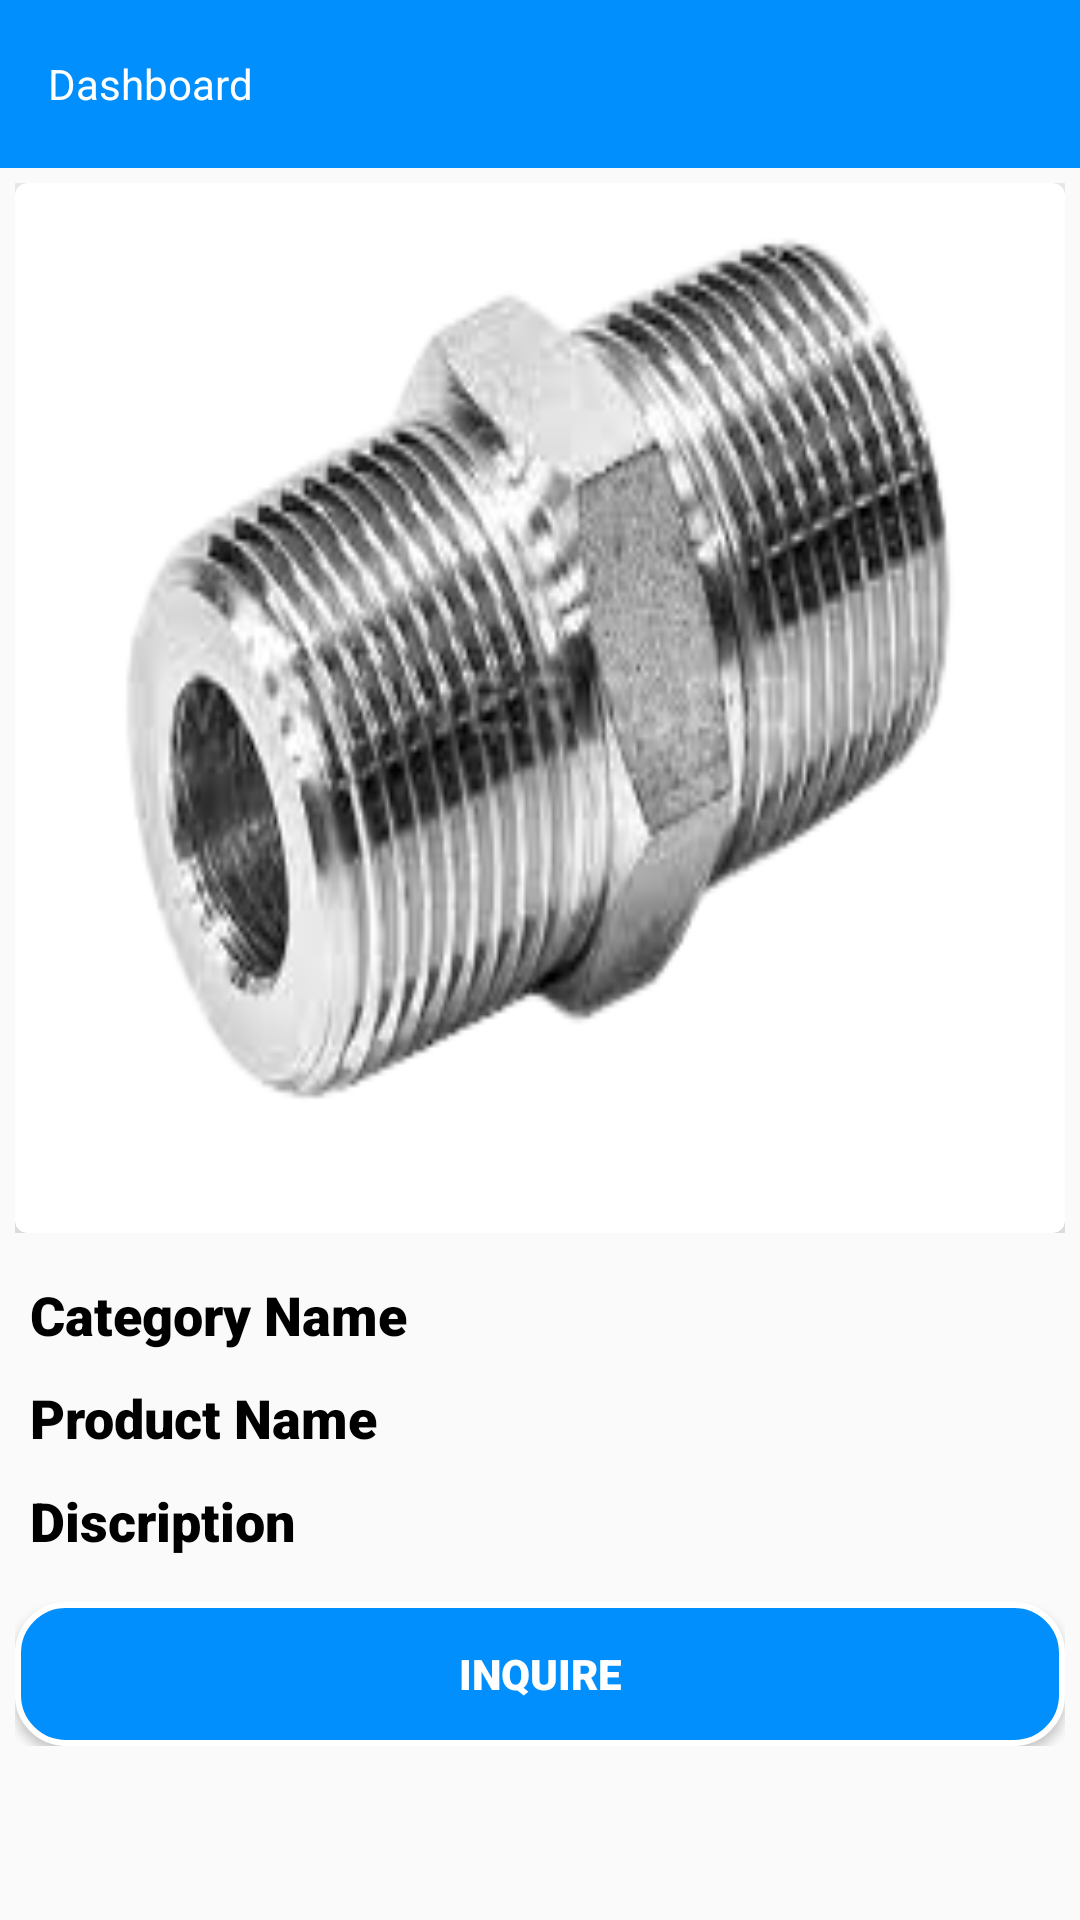

Write the Android layout XML for this screen, with the resource values it uses.
<!-- AndroidManifest.xml: application theme AppTheme -->
<!-- res/layout/showproductdetails.xml -->
<?xml version="1.0" encoding="utf-8"?>
<LinearLayout
    xmlns:android="http://schemas.android.com/apk/res/android"
    xmlns:app="http://schemas.android.com/apk/res-auto"
    android:layout_width="match_parent"
    android:layout_height="match_parent"
    android:orientation="vertical">

    <include layout="@layout/toolbar" />

    <LinearLayout
        android:layout_width="match_parent"
        android:layout_height="wrap_content"
        android:orientation="vertical">

        <LinearLayout
            android:layout_width="match_parent"
            android:layout_height="wrap_content"
            android:layout_margin="5dp"
            android:orientation="vertical">

            <androidx.cardview.widget.CardView
                android:layout_width="match_parent"
                android:layout_height="wrap_content"
                app:cardBackgroundColor="@color/white"
                app:cardCornerRadius="4dp"
                app:cardElevation="10dp">

                <ImageView
                    android:id="@+id/sp_img"
                    android:layout_width="match_parent"
                    android:layout_height="350dp"
                    android:scaleType="fitXY"
                    android:src="@drawable/hex" />
            </androidx.cardview.widget.CardView>

        </LinearLayout>

        <LinearLayout
            android:layout_width="match_parent"
            android:layout_height="wrap_content"
            android:layout_margin="5dp"
            android:orientation="vertical">

            <TextView
                android:id="@+id/txtCategoryName"
                android:layout_width="wrap_content"
                android:layout_height="wrap_content"
                android:layout_margin="5dp"
                android:fontFamily="sans-serif-black"
                android:maxLines="2"
                android:text="Category Name"
                android:textColor="@color/black"
                android:textSize="18sp" />

            <TextView
                android:id="@+id/txtProductName"
                android:layout_width="match_parent"
                android:layout_height="wrap_content"
                android:layout_margin="5dp"
                android:fontFamily="sans-serif-black"
                android:maxLines="2"
                android:text="Product Name"
                android:textColor="@color/black"
                android:textSize="18sp" />

            <TextView
                android:id="@+id/txtDescription"
                android:layout_width="wrap_content"
                android:layout_height="wrap_content"
                android:layout_margin="5dp"
                android:fontFamily="sans-serif-black"
                android:text="Discription"
                android:textColor="@color/black"
                android:textSize="18sp" />
        </LinearLayout>

        <LinearLayout
            android:layout_width="match_parent"
            android:layout_height="wrap_content"
            android:layout_margin="5dp"
            android:orientation="vertical">

            <Button
                android:id="@+id/inquery"
                android:layout_width="match_parent"
                android:layout_height="wrap_content"
                android:layout_gravity="center"
                android:background="@drawable/btn_inquiry"
                android:fontFamily="sans-serif-black"
                android:padding="10dp"
                android:textAllCaps="true"
                android:text="Inquire"
                android:textColor="@color/white" />

        </LinearLayout>

    </LinearLayout>

</LinearLayout>
<!-- res/layout/toolbar.xml (included above) -->
<androidx.appcompat.widget.Toolbar xmlns:android="http://schemas.android.com/apk/res/android"
    xmlns:app="http://schemas.android.com/apk/res-auto"
    android:id="@+id/toolbar_1"
    android:layout_width="match_parent"
    android:layout_height="?attr/actionBarSize"
    android:background="#008FFC"
    android:fitsSystemWindows="true"
    android:minHeight="?attr/actionBarSize"
    app:theme="@style/ThemeOverlay.AppCompat.Dark.ActionBar">

    <TextView
        android:id="@+id/toolbar_text"
        android:layout_width="match_parent"
        android:layout_height="wrap_content"
        android:text="Dashboard"
        android:textColor="@color/white" />

</androidx.appcompat.widget.Toolbar>
<!-- resources referenced by this layout -->
<resources>
  <color name="black">#FF000000</color>
  <color name="white">#FFFFFFFF</color>
  <!-- drawable btn_inquiry (drawable) -->
  <?xml version="1.0" encoding="utf-8"?>
  <shape
      xmlns:android="http://schemas.android.com/apk/res/android">
      <solid android:color="#008FFC" />
      <stroke
          android:width="2dp"
          android:color="@color/white" />
      <corners android:radius="16dp" />
  </shape>
  <!-- drawable hex: png bitmap (drawable, 38554 bytes) -->
  <style name="AppTheme" parent="Theme.AppCompat.Light.NoActionBar">
          <item name="colorPrimary">#008FFC</item>
          <item name="colorPrimaryDark">#008FFC</item>
          <item name="colorAccent">#008FFC</item>
      </style>
</resources>
